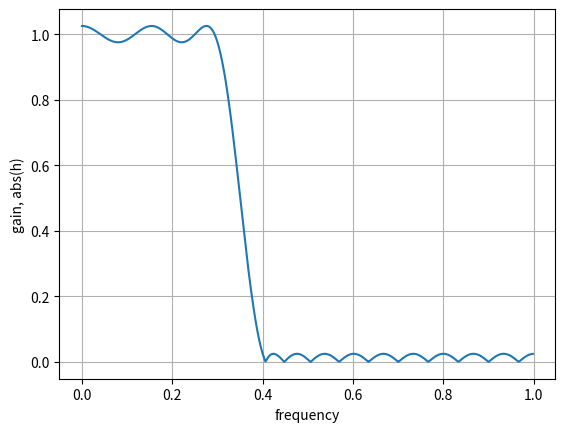
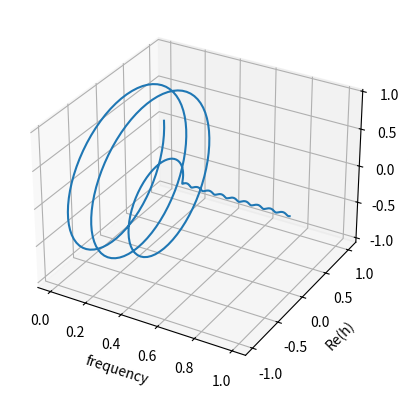

The matplotlib source for these figures, in order:
import numpy as np
import matplotlib.pyplot as plt
from scipy.signal import freqz, remez


taps = remez(31, [0, 0.3, 0.4, 1], [1, 0], fs=2)

w, h = freqz(taps, worN=500, fs=2)

ax1 = plt.subplot()
ax1.plot(w, np.abs(h))
ax1.set_xlabel('frequency')
ax1.set_ylabel('gain, abs(h)')
ax1.grid(True)

plt.savefig('plot_complex_freq_response_in_3d_fig1.svg')

fig = plt.figure()
ax2 = fig.add_subplot(projection='3d')
ax2.plot(w, h.real, h.imag)
ax2.set_xlabel('frequency')
ax2.set_ylabel('Re(h)')
ax2.set_zlabel('Im(h)')

plt.savefig('plot_complex_freq_response_in_3d_fig2.svg')

plt.show()
